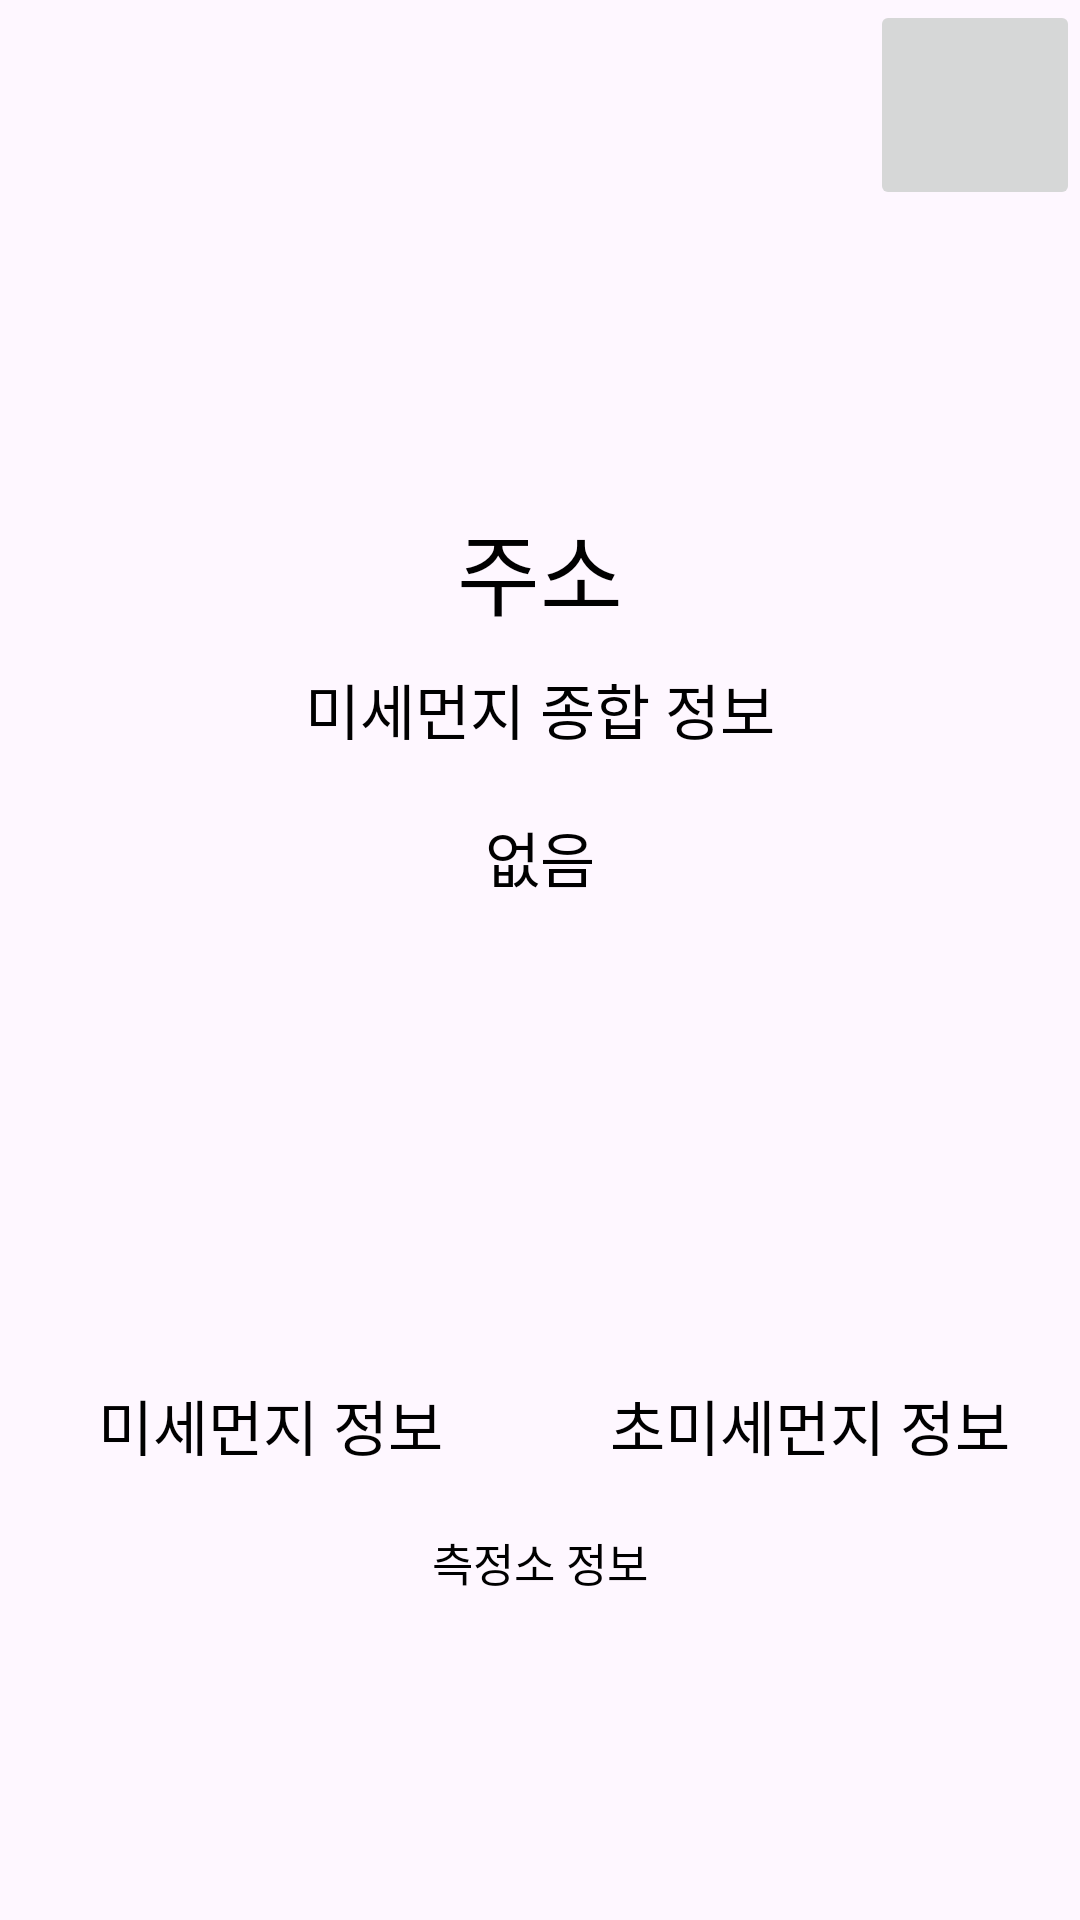

Reconstruct the res/layout file that produces this screen, plus the resources it refers to.
<!-- AndroidManifest.xml: application theme Base.Theme.WeatherApp -->
<!-- res/layout/activity_detail_dust.xml -->
<?xml version="1.0" encoding="utf-8"?>
<layout xmlns:android="http://schemas.android.com/apk/res/android"
        xmlns:app="http://schemas.android.com/apk/res-auto"
        xmlns:tools="http://schemas.android.com/tools">

    <data>
        <variable
                name="viewModel"
                type="com.example.weatherapp.detaildust.DetailDustViewModel" />
        <variable
                name="mainActivity"
                type="com.example.weatherapp.detaildust.DetailDustActivity" />
    </data>

    <LinearLayout
            android:layout_width="match_parent"
            android:layout_height="match_parent"
            android:orientation="vertical"
            android:gravity="top">

        <LinearLayout
                android:layout_width="match_parent"
                android:layout_height="wrap_content"
                android:gravity="right"
                >

            <ImageButton
                    android:id="@+id/deletebtn"
                    android:layout_width="70dp"
                    android:layout_height="70dp"
                    tools:adjustViewBounds="true"
                    android:src="@drawable/baseline_delete_24"
                    android:contentDescription="삭제 버튼"
                    >
            </ImageButton>
        </LinearLayout>

        <LinearLayout
                android:layout_width="match_parent"
                android:layout_height="match_parent"
                android:orientation="vertical"
                android:gravity="center"
                android:layout_gravity="center">
            <TextView
                    android:id="@+id/address"
                    android:layout_width="match_parent"
                    android:layout_height="wrap_content"
                    android:gravity="center"
                    android:text="주소"
                    android:textColor="@color/black"
                    android:textSize="30sp" />

            <TextView
                    android:id="@+id/totalDust"
                    android:layout_width="match_parent"
                    android:layout_height="wrap_content"
                    android:layout_margin="10dp"
                    android:gravity="center"
                    android:text="미세먼지 종합 정보"
                    android:textSize="20sp"
                    android:textColor="@color/black" />
            <TextView
                    android:id="@+id/totalDustResult"
                    android:layout_width="match_parent"
                    android:layout_height="wrap_content"
                    android:layout_margin="10dp"
                    android:gravity="center"
                    android:text="없음"
                    android:textSize="20sp"
                    android:textColor="@color/black" />

            <ImageView
                    android:id="@+id/imgDust"
                    android:layout_width="120dp"
                    android:layout_height="120dp"
                    android:layout_margin="10dp" />

            <LinearLayout
                    android:layout_width="match_parent"
                    android:layout_height="wrap_content"
                    android:orientation="horizontal">

                <TextView
                        android:id="@+id/dustinfo_pm10"
                        android:layout_width="0dp"
                        android:layout_height="wrap_content"
                        android:layout_weight="1"
                        android:layout_margin="10dp"
                        android:gravity="center"
                        android:text="미세먼지 정보"
                        android:textSize="20sp"
                        android:textColor="@color/black" />

                <TextView
                        android:id="@+id/dustinfo_pm25"
                        android:layout_width="0dp"
                        android:layout_height="wrap_content"
                        android:layout_weight="1"
                        android:layout_margin="10dp"
                        android:gravity="center"
                        android:text="초미세먼지 정보"
                        android:textSize="20sp"
                        android:textColor="@color/black" />
            </LinearLayout>

            <TextView
                    android:id="@+id/measuringStation"
                    android:layout_width="match_parent"
                    android:layout_height="wrap_content"
                    android:layout_margin="10dp"
                    android:gravity="center"
                    android:text="측정소 정보"
                    android:textSize="15sp"
                    android:textColor="@color/black" />

        </LinearLayout>


    </LinearLayout>

</layout>
<!-- resources referenced by this layout -->
<resources>
  <style name="Base.Theme.WeatherApp" parent="Theme.Material3.DayNight">
          <item name="colorPrimary">@color/purple_500</item>
          <item name="colorPrimaryVariant">@color/purple_700</item>
          <item name="colorOnPrimary">@color/white</item>
          
          <item name="colorSecondary">@color/teal_200</item>
          <item name="colorSecondaryVariant">@color/teal_700</item>
          <item name="colorOnSecondary">@color/black</item>
          
          <item name="android:statusBarColor">?attr/colorPrimaryVariant</item>
      </style>
  <!-- not gathered from this repository: default colours our renderer supplied (Android Studio template values) -->
  <color name="purple_500">#FF6200EE</color>
  <color name="purple_700">#FF3700B3</color>
  <color name="teal_200">#FF03DAC5</color>
  <color name="teal_700">#FF018786</color>
  <color name="black">#FF000000</color>
  <color name="white">#FFFFFFFF</color>
</resources>
